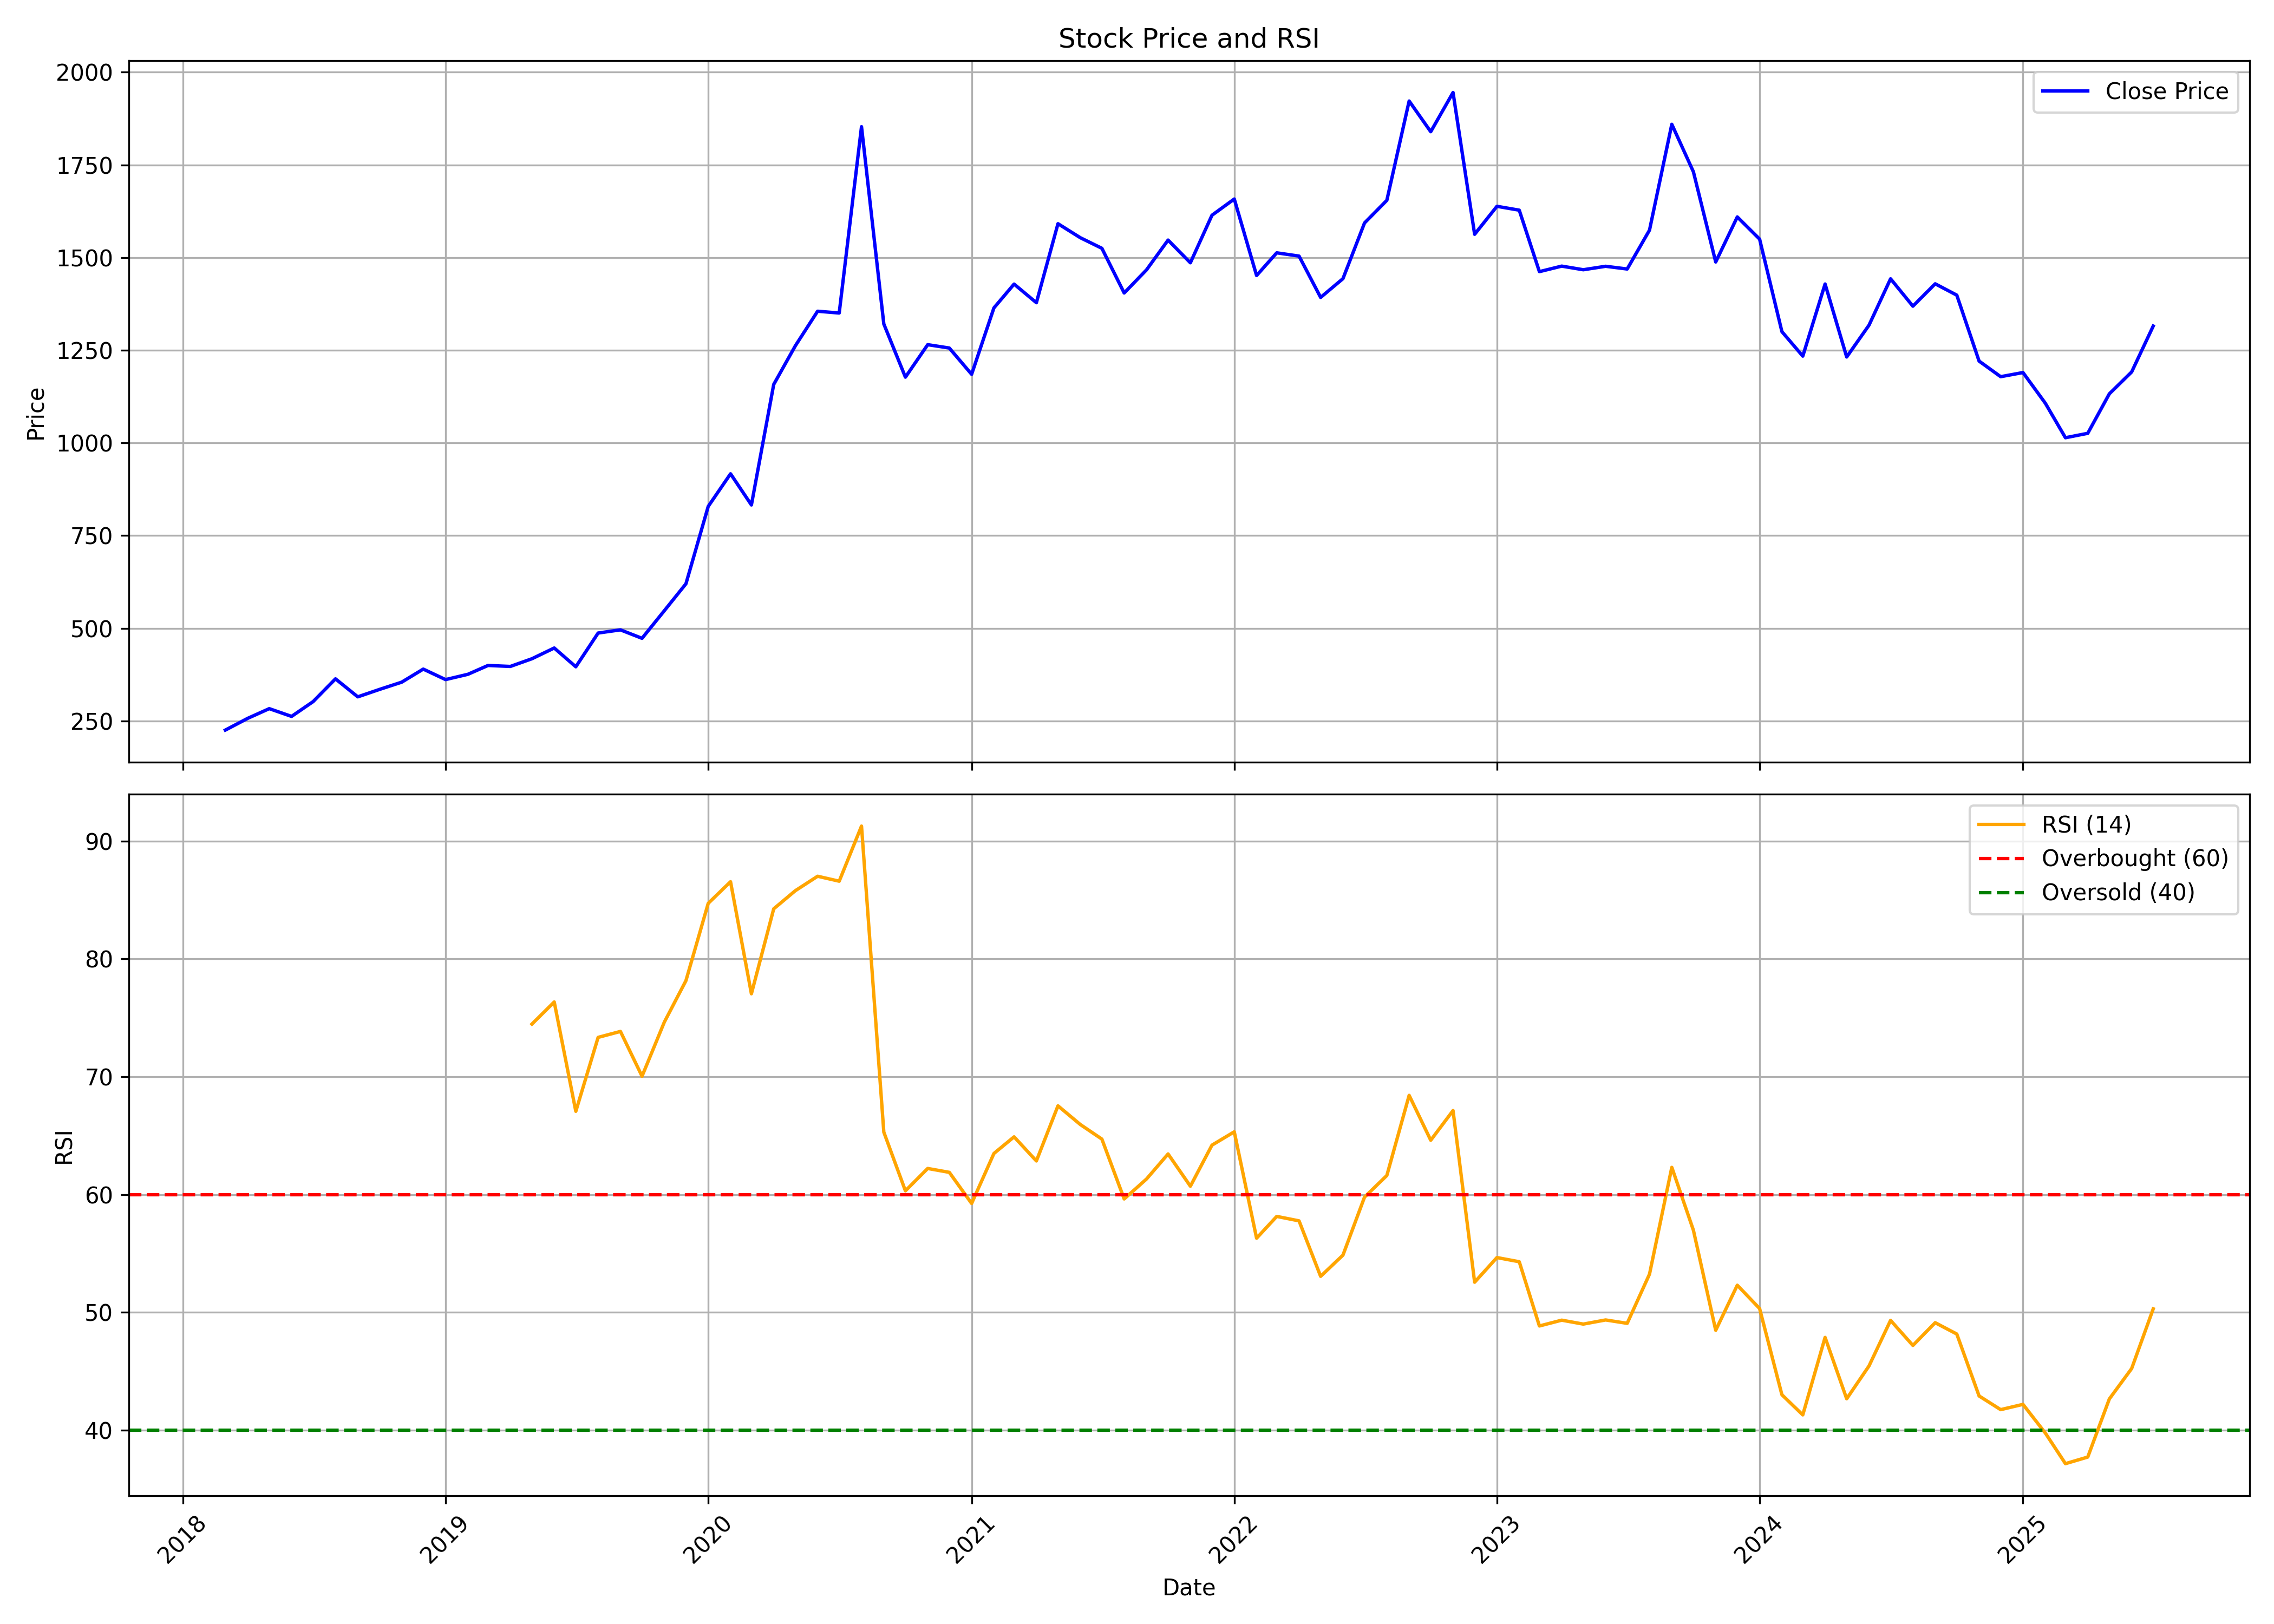

The file beside this chart, header and first rows:
, date, symbol, open, high, low, close, volume, rsi
0, 2018-03-01, GMMPFAUDLR, 238.3, 244.6, 189, 225.3, 131004, 
1, 2018-04-01, GMMPFAUDLR, 229.5, 261.6, 226.2, 256.9, 282591, 
2, 2018-05-01, GMMPFAUDLR, 256.9, 309, 252.2, 283.1, 524226, 
3, 2018-06-01, GMMPFAUDLR, 290.9, 292.7, 247.5, 262.2, 196098, 
4, 2018-07-01, GMMPFAUDLR, 262.2, 310.7, 254.8, 302.2, 296016, 
5, 2018-08-01, GMMPFAUDLR, 302.6, 393.8, 296.9, 363.5, 750702, 
6, 2018-09-01, GMMPFAUDLR, 367.3, 385.8, 311.7, 314.9, 268194, 
7, 2018-10-01, GMMPFAUDLR, 315.2, 345.2, 288.5, 334.8, 182697, 
8, 2018-11-01, GMMPFAUDLR, 335.7, 378.5, 333.4, 354.5, 191949, 
9, 2018-12-01, GMMPFAUDLR, 356.4, 427.1, 349.9, 389.8, 331002, 
10, 2019-01-01, GMMPFAUDLR, 394.1, 401.7, 333.4, 361.5, 229704, 
11, 2019-02-01, GMMPFAUDLR, 376.3, 379.9, 336.7, 375.7, 182061, 
12, 2019-03-01, GMMPFAUDLR, 379.5, 436.4, 370, 399.6, 285795, 
13, 2019-04-01, GMMPFAUDLR, 405.3, 411.3, 380.5, 396.9, 148281, 
14, 2019-05-01, GMMPFAUDLR, 396.9, 461.5, 366.7, 417.7, 400143, 74.47
15, 2019-06-01, GMMPFAUDLR, 422.8, 492.2, 405.8, 446.7, 552522, 76.34
16, 2019-07-01, GMMPFAUDLR, 449.6, 462.4, 384.9, 396, 255237, 67.06
17, 2019-08-01, GMMPFAUDLR, 400.2, 503.8, 383.2, 487.1, 380265, 73.34
18, 2019-09-01, GMMPFAUDLR, 488, 515.7, 458.1, 495.6, 248613, 73.84
19, 2019-10-01, GMMPFAUDLR, 503.1, 505.1, 435.7, 472.8, 275082, 70.04
20, 2019-11-01, GMMPFAUDLR, 468.4, 585.9, 447.7, 547.3, 1245192, 74.63
21, 2019-12-01, GMMPFAUDLR, 546.5, 631.9, 530.2, 619.8, 759987, 78.15
22, 2020-01-01, GMMPFAUDLR, 625.2, 872.7, 601.1, 828.7, 2596131, 84.71
23, 2020-02-01, GMMPFAUDLR, 838.2, 1147, 799.2, 916.6, 3834255, 86.55
24, 2020-03-01, GMMPFAUDLR, 960.8, 1060, 602.3, 832.6, 3112248, 77.04
25, 2020-04-01, GMMPFAUDLR, 836.8, 1355, 762, 1158, 3280539, 84.25
26, 2020-05-01, GMMPFAUDLR, 1158, 1319, 1095, 1262, 2923578, 85.79
27, 2020-06-01, GMMPFAUDLR, 1292, 1534, 1230, 1355, 2636742, 87.01
28, 2020-07-01, GMMPFAUDLR, 1371, 1451, 1305, 1350, 1186626, 86.59
29, 2020-08-01, GMMPFAUDLR, 1350, 2286, 1325, 1853, 5747433, 91.27
30, 2020-09-01, GMMPFAUDLR, 1837, 1988, 1138, 1321, 8958504, 65.29
31, 2020-10-01, GMMPFAUDLR, 1359, 1385, 1161, 1177, 5023263, 60.31
32, 2020-11-01, GMMPFAUDLR, 1172, 1290, 1106, 1265, 3128961, 62.21
33, 2020-12-01, GMMPFAUDLR, 1278, 1293, 1150, 1256, 2880285, 61.88
34, 2021-01-01, GMMPFAUDLR, 1250, 1343, 1180, 1185, 3474549, 59.24
35, 2021-02-01, GMMPFAUDLR, 1186, 1572, 1173, 1364, 8682417, 63.48
36, 2021-03-01, GMMPFAUDLR, 1370, 1514, 1320, 1428, 4315923, 64.9
37, 2021-04-01, GMMPFAUDLR, 1426, 1505, 1305, 1378, 2502138, 62.85
38, 2021-05-01, GMMPFAUDLR, 1377, 1803, 1332, 1591, 11590242, 67.53
39, 2021-06-01, GMMPFAUDLR, 1589, 1657, 1476, 1554, 3025323, 65.94
40, 2021-07-01, GMMPFAUDLR, 1558, 1592, 1494, 1525, 1702161, 64.71
41, 2021-08-01, GMMPFAUDLR, 1526, 1624, 1367, 1404, 3503652, 59.62
42, 2021-09-01, GMMPFAUDLR, 1411, 1527, 1411, 1467, 1765302, 61.31
43, 2021-10-01, GMMPFAUDLR, 1463, 1745, 1454, 1547, 4321668, 63.44
44, 2021-11-01, GMMPFAUDLR, 1570, 1689, 1427, 1486, 1785717, 60.71
45, 2021-12-01, GMMPFAUDLR, 1501, 1640, 1424, 1614, 1750110, 64.19
46, 2022-01-01, GMMPFAUDLR, 1620, 1758, 1507, 1658, 3293013, 65.32
47, 2022-02-01, GMMPFAUDLR, 1664, 1733, 1364, 1451, 1609833, 56.29
48, 2022-03-01, GMMPFAUDLR, 1452, 1552, 1391, 1513, 1151742, 58.14
49, 2022-04-01, GMMPFAUDLR, 1521, 1686, 1501, 1504, 1139118, 57.76
50, 2022-05-01, GMMPFAUDLR, 1494, 1582, 1355, 1392, 1915533, 53.06
51, 2022-06-01, GMMPFAUDLR, 1396, 1449, 1252, 1443, 1900410, 54.85
52, 2022-07-01, GMMPFAUDLR, 1446, 1606, 1306, 1593, 2833837, 59.78
53, 2022-08-01, GMMPFAUDLR, 1609, 1751, 1519, 1654, 4338919, 61.61
54, 2022-09-01, GMMPFAUDLR, 1649, 2102, 1636, 1922, 8659143, 68.42
55, 2022-10-01, GMMPFAUDLR, 1915, 1985, 1805, 1839, 1154129, 64.61
56, 2022-11-01, GMMPFAUDLR, 1844, 2038, 1812, 1945, 2845970, 67.13
57, 2022-12-01, GMMPFAUDLR, 1964, 1993, 1481, 1563, 16378134, 52.56
58, 2023-01-01, GMMPFAUDLR, 1565, 1659, 1516, 1638, 2102745, 54.65
59, 2023-02-01, GMMPFAUDLR, 1646, 1655, 1506, 1628, 1511941, 54.29
... 29 more rows
